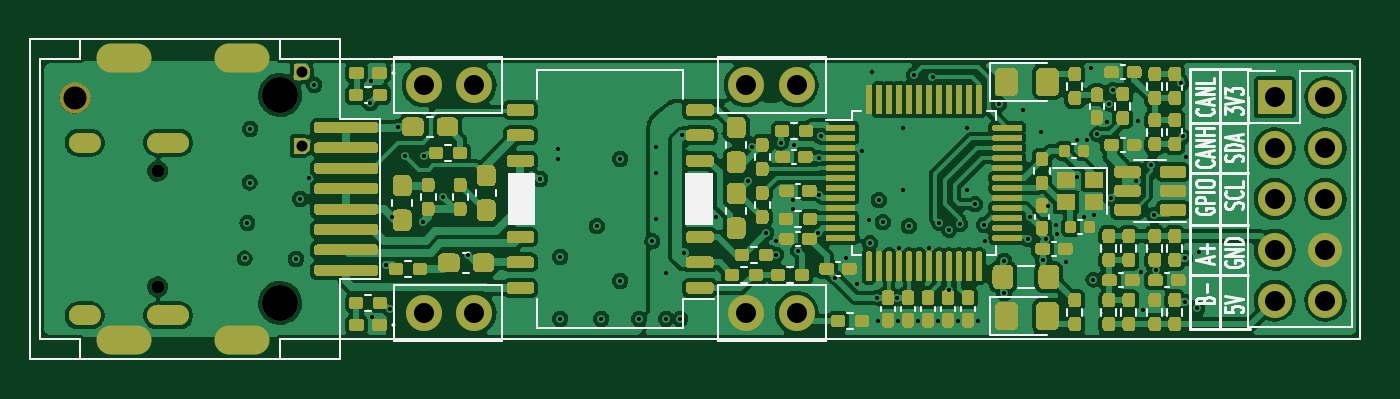
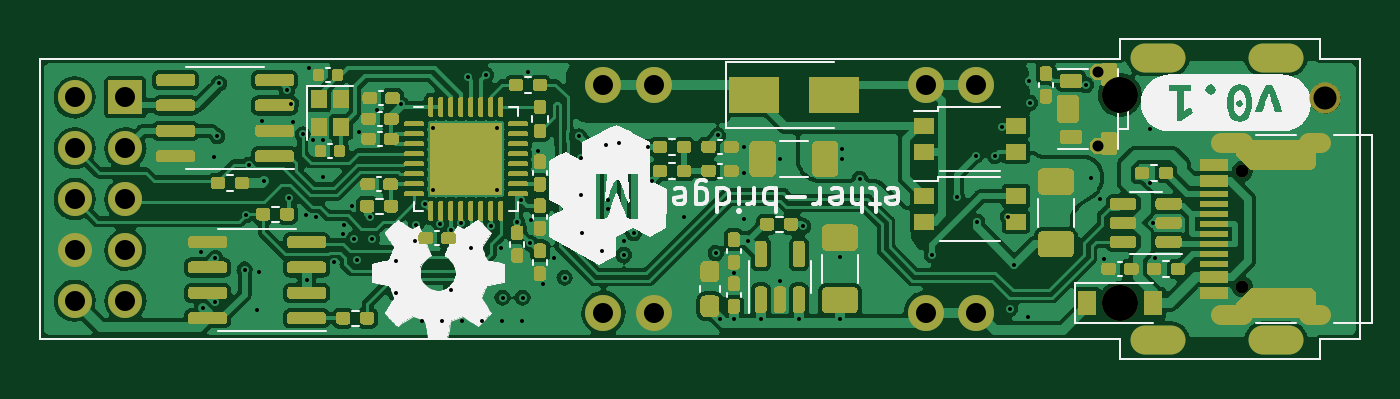
Circuit board: 11 layer files. Board 66.0 x 16.0 mm.
- bottom_copper: project-B_Cu.gbl (299533 bytes)
- bottom_mask: project-B_Mask.gbs (48107 bytes)
- paste: project-B_Paste.gbp (49329 bytes)
- bottom_silk: project-B_Silkscreen.gbo (81322 bytes)
- outline: project-Edge_Cuts.gm1 (1025 bytes)
- top_copper: project-F_Cu.gtl (336213 bytes)
- top_mask: project-F_Mask.gts (67657 bytes)
- paste: project-F_Paste.gtp (65895 bytes)
- top_silk: project-F_Silkscreen.gto (85124 bytes)
- drill: project-NPTH.drl (456 bytes)
- drill: project-PTH.drl (3249 bytes)

=== bottom_copper: project-B_Cu.gbl (299533 bytes, source omitted) ===
=== bottom_mask: project-B_Mask.gbs (48107 bytes, source omitted) ===
=== paste: project-B_Paste.gbp (49329 bytes, source omitted) ===
=== bottom_silk: project-B_Silkscreen.gbo (81322 bytes, source omitted) ===
=== outline: project-Edge_Cuts.gm1 ===
G04 #@! TF.GenerationSoftware,KiCad,Pcbnew,6.0.10+dfsg-1~bpo11+1*
G04 #@! TF.ProjectId,project,70726f6a-6563-4742-9e6b-696361645f70,rev?*
G04 #@! TF.SameCoordinates,Original*
G04 #@! TF.FileFunction,Profile,NP*
%FSLAX46Y46*%
G04 Gerber Fmt 4.6, Leading zero omitted, Abs format (unit mm)*
%MOMM*%
%LPD*%
G01*
G04 APERTURE LIST*
G04 #@! TA.AperFunction,Profile*
%ADD10C,0.100000*%
G04 #@! TD*
G04 APERTURE END LIST*
D10*
X120262500Y-76037500D02*
X120262500Y-75037500D01*
X184262500Y-76037500D02*
X184262500Y-90037500D01*
X184262500Y-90037500D02*
X130262500Y-90037500D01*
X130262500Y-75037500D02*
X130262500Y-76037500D01*
X130262500Y-76037500D02*
X184262500Y-76037500D01*
X120262500Y-75037500D02*
X130262500Y-75037500D01*
X118262500Y-90037500D02*
X120262500Y-90037500D01*
X120262500Y-76037500D02*
X118262500Y-76037500D01*
X120262500Y-91037500D02*
X130262500Y-91037500D01*
X118262500Y-90037500D02*
X118262500Y-76037500D01*
X130262500Y-91037500D02*
X130262500Y-90037500D01*
X120262500Y-90037500D02*
X120262500Y-91037500D01*
M02*

=== top_copper: project-F_Cu.gtl (336213 bytes, source omitted) ===
=== top_mask: project-F_Mask.gts (67657 bytes, source omitted) ===
=== paste: project-F_Paste.gtp (65895 bytes, source omitted) ===
=== top_silk: project-F_Silkscreen.gto (85124 bytes, source omitted) ===
=== drill: project-NPTH.drl ===
M48
; FORMAT={-:-/ absolute / metric / decimal}
; #@! TF.GenerationSoftware,Kicad,Pcbnew,6.0.10+dfsg-1~bpo11+1
; #@! TF.FileFunction,NonPlated,1,6,NPTH
FMAT,2
METRIC
; #@! TA.AperFunction,NonPlated,NPTH,ComponentDrill
T1C0.650
; #@! TA.AperFunction,NonPlated,NPTH,ComponentDrill
T2C1.152
; #@! TA.AperFunction,NonPlated,NPTH,ComponentDrill
T3C1.800
%
G90
G05
T1
X124.137Y-81.647
X124.137Y-87.427
T2
X120.0Y-78.0
T3
X130.262Y-77.837
X130.262Y-88.237
T0
M30

=== drill: project-PTH.drl ===
M48
; FORMAT={-:-/ absolute / metric / decimal}
; #@! TF.GenerationSoftware,Kicad,Pcbnew,6.0.10+dfsg-1~bpo11+1
; #@! TF.FileFunction,Plated,1,6,PTH
FMAT,2
METRIC
; #@! TA.AperFunction,Plated,PTH,ViaDrill
T1C0.200
; #@! TA.AperFunction,Plated,PTH,ComponentDrill
T2C0.550
; #@! TA.AperFunction,Plated,PTH,ComponentDrill
T3C0.600
; #@! TA.AperFunction,Plated,PTH,ComponentDrill
T4C0.650
; #@! TA.AperFunction,Plated,PTH,ComponentDrill
T5C1.000
%
G90
G05
T1
X128.49Y-86.006
X128.62Y-84.237
X128.741Y-82.216
X128.762Y-79.537
X131.058Y-86.037
X131.262Y-83.037
X131.694Y-81.997
X131.963Y-77.337
X134.767Y-78.24
X134.806Y-77.161
X134.862Y-88.938
X135.54Y-86.317
X135.762Y-88.537
X135.862Y-83.938
X136.162Y-79.438
X136.512Y-80.887
X137.4Y-84.19
X137.467Y-80.883
X138.413Y-82.938
X139.662Y-85.837
X143.262Y-82.037
X144.162Y-80.537
X144.162Y-81.037
X144.262Y-85.938
X144.262Y-89.037
X146.1Y-84.4
X146.312Y-89.037
X147.262Y-81.037
X147.262Y-87.138
X148.213Y-89.037
X148.869Y-85.144
X149.062Y-80.438
X149.062Y-81.737
X149.062Y-84.037
X149.562Y-86.737
X149.562Y-89.037
X150.262Y-89.037
X150.362Y-79.862
X150.463Y-85.737
X152.062Y-83.938
X153.662Y-82.137
X153.862Y-80.438
X154.562Y-84.737
X155.062Y-85.138
X155.062Y-85.837
X155.307Y-80.228
X155.881Y-83.083
X155.881Y-83.538
X155.963Y-80.337
X156.164Y-85.625
X157.151Y-84.726
X157.205Y-80.987
X157.23Y-82.817
X157.306Y-79.909
X158.029Y-86.971
X158.577Y-86.007
X159.117Y-87.283
X159.362Y-80.638
X159.7Y-84.1
X159.75Y-85.25
X159.859Y-76.714
X160.13Y-87.97
X160.162Y-89.138
X160.2Y-83.1
X160.4Y-84.2
X161.13Y-87.97
X161.162Y-89.138
X161.213Y-85.488
X161.4Y-79.5
X161.4Y-82.6
X161.7Y-84.4
X161.963Y-76.837
X162.162Y-89.138
X162.706Y-85.514
X162.881Y-76.947
X163.162Y-89.138
X163.215Y-84.23
X163.702Y-87.592
X163.715Y-84.585
X164.162Y-89.138
X164.245Y-84.298
X164.6Y-79.5
X164.6Y-82.6
X165.0Y-83.3
X165.162Y-89.138
X165.463Y-84.337
X165.488Y-85.145
X166.2Y-78.3
X166.463Y-86.138
X166.463Y-87.737
X167.4Y-78.6
X167.662Y-85.037
X167.761Y-83.921
X168.3Y-79.7
X168.395Y-86.105
X168.55Y-85.038
X168.656Y-83.388
X169.064Y-84.337
X169.1Y-84.8
X169.562Y-86.2
X170.1Y-80.1
X170.105Y-81.938
X170.463Y-83.938
X170.6Y-80.1
X170.8Y-76.5
X170.925Y-87.075
X170.963Y-83.837
X171.121Y-79.804
X171.6Y-79.2
X171.7Y-78.267
X171.804Y-82.982
X171.9Y-77.6
X173.075Y-82.138
X173.162Y-79.138
X173.3Y-86.7
X173.4Y-88.6
X173.825Y-81.332
X173.963Y-83.837
X174.032Y-86.567
X175.311Y-77.261
X175.4Y-79.9
X175.5Y-86.0
X175.5Y-88.2
X175.562Y-80.938
X176.11Y-88.51
X176.2Y-85.7
T2
X131.362Y-76.688
X131.362Y-80.388
T5
X137.438Y-77.347
X137.438Y-88.727
X139.977Y-77.347
X139.977Y-88.727
X153.547Y-77.347
X153.547Y-88.727
X156.088Y-77.347
X156.088Y-88.727
X179.987Y-77.962
X179.987Y-80.502
X179.987Y-83.042
X179.987Y-85.582
X179.987Y-88.123
X182.528Y-77.962
X182.528Y-80.502
X182.528Y-83.042
X182.528Y-85.582
X182.528Y-88.123
T3
G00X120.188Y-80.218
M15
G01X120.787Y-80.218
M16
G05
G00X120.188Y-88.858
M15
G01X120.787Y-88.858
M16
G05
G00X124.117Y-80.218
M15
G01X125.218Y-80.218
M16
G05
G00X124.117Y-88.858
M15
G01X125.218Y-88.858
M16
G05
T4
G00X123.112Y-75.987
M15
G01X121.812Y-75.987
M16
G05
G00X123.112Y-90.087
M15
G01X121.812Y-90.087
M16
G05
G00X129.012Y-75.987
M15
G01X127.712Y-75.987
M16
G05
G00X129.012Y-90.087
M15
G01X127.712Y-90.087
M16
G05
T0
M30

